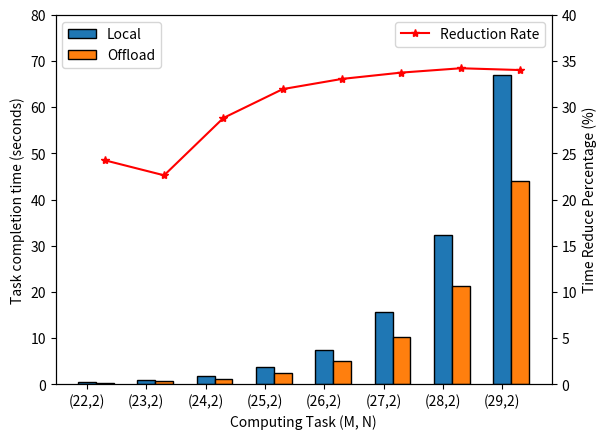
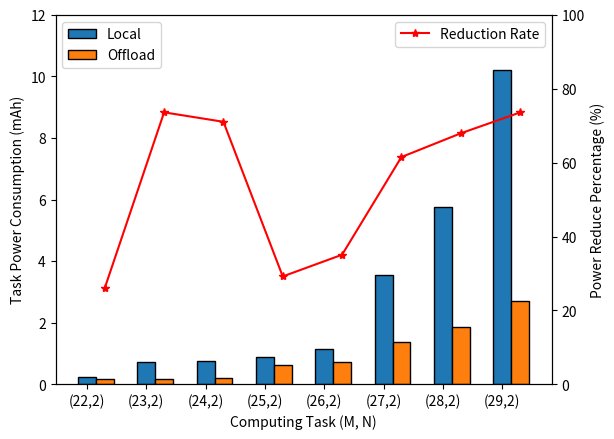

Write Python code to recreate these figures, in order.
# -*- encoding: utf-8 -*-
#
# comment
#
# [redacted]

import numpy as np
import matplotlib.pyplot as plt
import matplotlib.ticker as mtick

bar_name_list = ['(22,2)', '(23,2)', '(24,2)', '(25,2)', '(26,2)', '(27,2)', '(28,2)', '(29,2)']
local_time = [0.437, 0.875, 1.779, 3.664, 7.546, 15.616, 32.389, 66.882]
offload_time = [0.331, 0.677, 1.266, 2.493, 5.051, 10.346, 21.307, 44.127]
time_reduce_rate = [(local_time[i] - offload_time[i]) / local_time[i] * 100 for i in range(8)]
local_power = [0.23, 0.72, 0.76, 0.89, 1.14, 3.56, 5.77, 10.22]
offload_power = [0.17, 0.19, 0.22, 0.63, 0.74, 1.37, 1.85, 2.7]
power_reduce_rate = [(local_power[i] - offload_power[i]) / local_power[i] * 100 for i in range(8)]

fig = plt.figure()
ax1 = fig.add_subplot(111)
bar_x = list(range(len(bar_name_list)))
total_width, n = 0.9, 3
width = total_width / n
ax1.bar(bar_x, local_time, width=width, label='Local', tick_label=bar_name_list, ec='k')
for i in range(len(bar_x)):
    bar_x[i] = bar_x[i] + width
ax1.bar(bar_x, offload_time, width=width, label='Offload', ec='k')
ax1.set_xlabel('Computing Task (M, N)')
ax1.set_ylabel('Task completion time (seconds)')
ax1.set_ylim([0, 80])
plt.yticks()

ax2 = ax1.twinx()
ax2.plot(bar_x, time_reduce_rate, 'r', marker='*' , ls='-', label='Reduction Rate')
ax2.set_ylim([0, 40])
ax2.set_ylabel("Time Reduce Percentage (%)")

ax1.legend(loc=2)
ax2.legend()
fig.savefig('times.svg', dpi=600, format='svg')


fig = plt.figure()
ax1 = fig.add_subplot(111)
bar_x = list(range(len(bar_name_list)))
total_width, n = 0.9, 3
width = total_width / n
ax1.bar(bar_x, local_power, width=width, label='Local', tick_label=bar_name_list, ec='k')
for i in range(len(bar_x)):
    bar_x[i] = bar_x[i] + width
ax1.bar(bar_x, offload_power, width=width, label='Offload', ec='k')
ax1.set_xlabel('Computing Task (M, N)')
ax1.set_ylabel('Task Power Consumption (mAh)')
ax1.set_ylim([0, 12])
plt.yticks()

ax2 = ax1.twinx()
ax2.plot(bar_x, power_reduce_rate, 'r', marker='*' , ls='-', label='Reduction Rate')
ax2.set_ylim([0, 100])
ax2.set_ylabel("Power Reduce Percentage (%)")

ax1.legend(loc=2)
ax2.legend()
fig.savefig('power.svg', dpi=600, format='svg')
